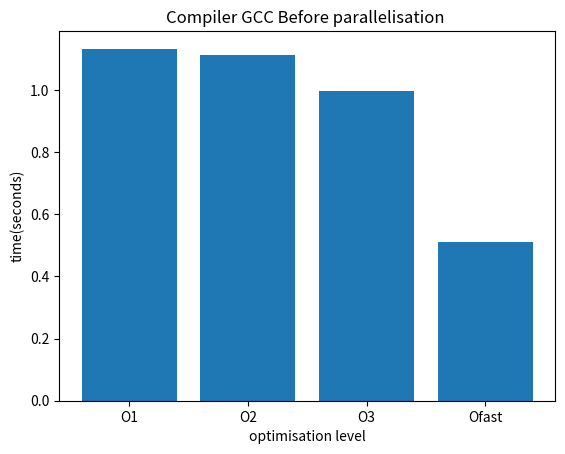

Write Python code to recreate this figure.
import matplotlib.pyplot as plt

names = ['O1', 'O2', 'O3', 'Ofast'] 

values = [1.132441875,1.111001800,0.996328000,0.511001001]

plt.xlabel('optimisation level')
plt.ylabel('time(seconds)')
plt.title("Compiler GCC Before parallelisation ")

plt.bar(names, values)
plt.show() 
